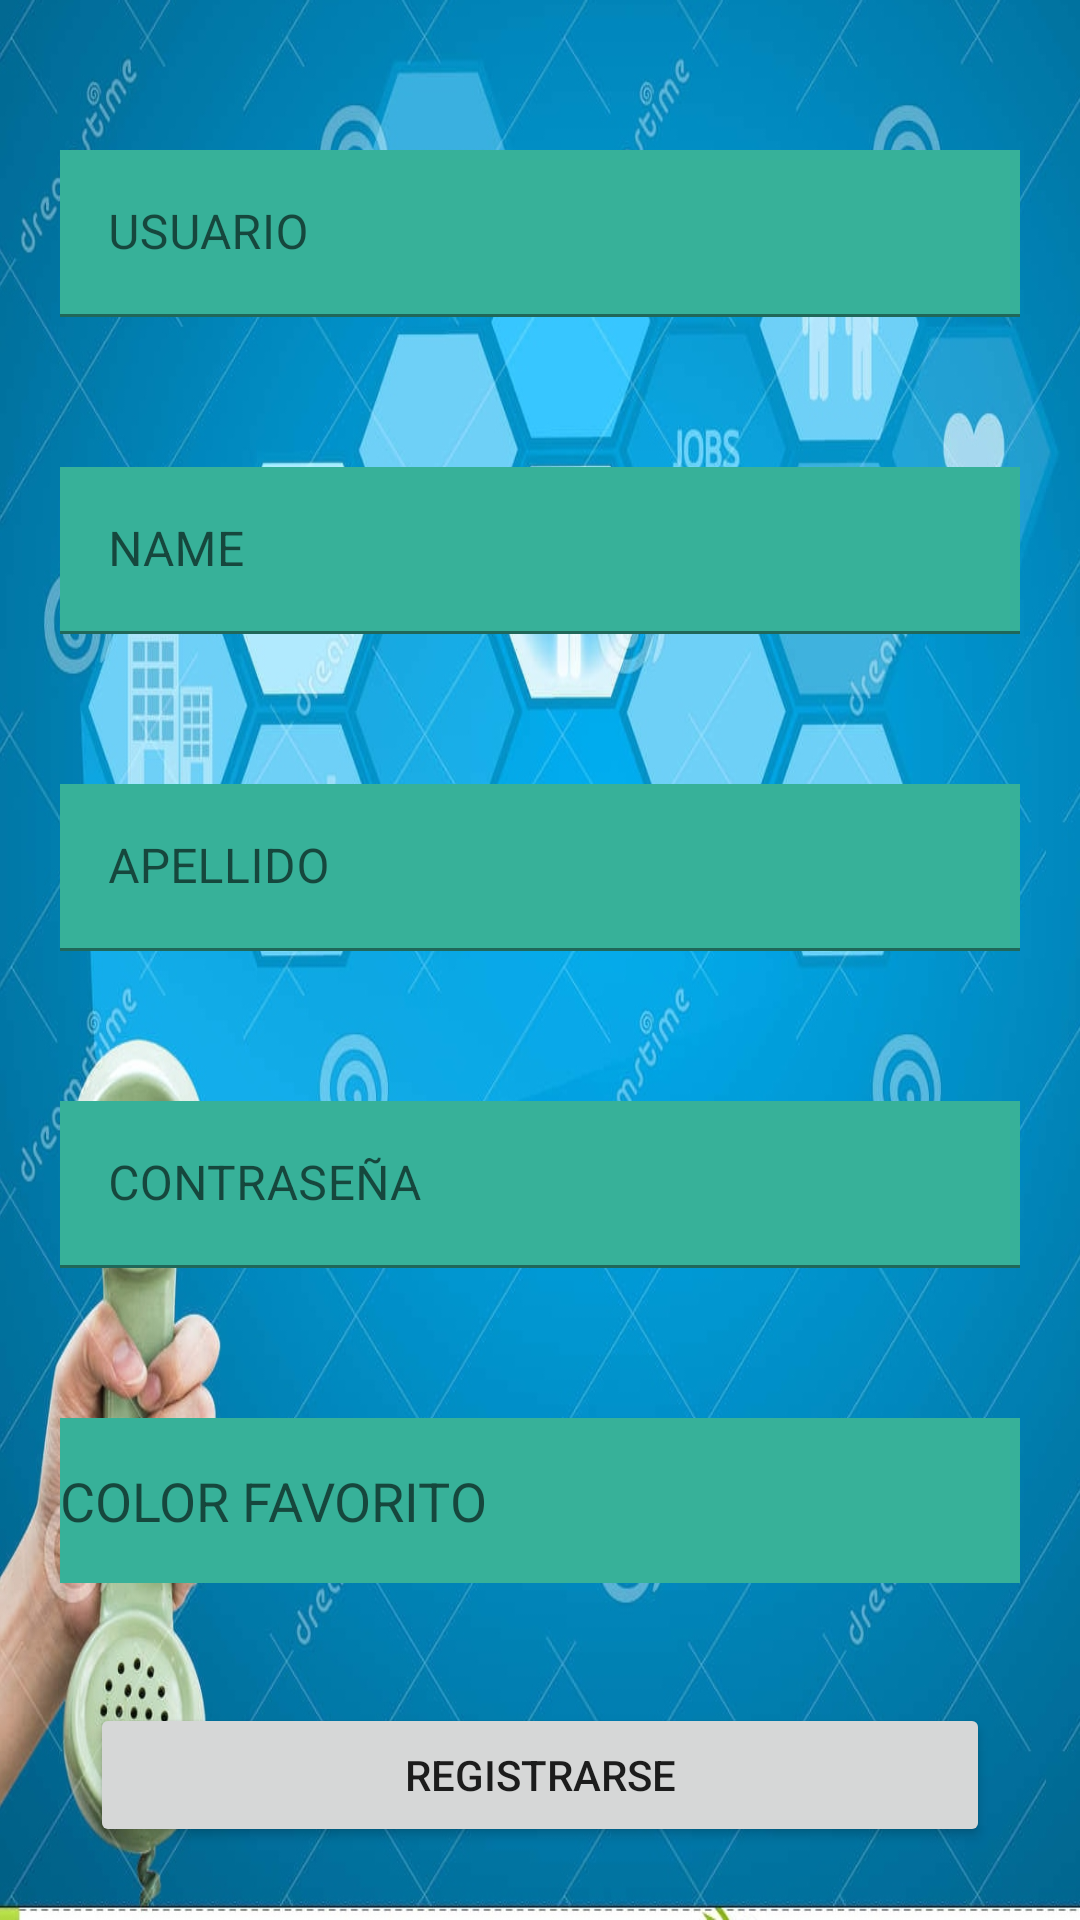

Android layout source for this screen:
<!-- AndroidManifest.xml: application theme Theme.Callcenter -->
<!-- res/layout/fragment_register_user.xml -->
<?xml version="1.0" encoding="utf-8"?>
<layout xmlns:android="http://schemas.android.com/apk/res/android"
    xmlns:tools="http://schemas.android.com/tools"
    xmlns:app="http://schemas.android.com/apk/res-auto">
<LinearLayout
    android:layout_width="match_parent"
    android:layout_height="match_parent"
    tools:context=".registerUser"
    android:orientation="vertical"
    android:background="@drawable/fodo_callcenter">
    <com.google.android.material.textfield.TextInputLayout
        android:layout_width="match_parent"
        android:layout_height="wrap_content"
        android:layout_marginStart="20dp"
        android:layout_marginTop="50dp"
        android:layout_marginEnd="20dp"

        >


        <com.google.android.material.textfield.TextInputEditText
            android:id="@+id/et_user_register"
            android:layout_width="match_parent"
            android:layout_height="wrap_content"
            android:background="#37B199"
            android:hint="@string/usuario"

            />

    </com.google.android.material.textfield.TextInputLayout>
    <com.google.android.material.textfield.TextInputLayout
        android:layout_width="match_parent"
        android:layout_height="wrap_content"
        android:layout_marginStart="20dp"
        android:layout_marginTop="50dp"
        android:layout_marginEnd="20dp"

        >


        <com.google.android.material.textfield.TextInputEditText
            android:id="@+id/et_name_register"
            android:layout_width="match_parent"
            android:layout_height="wrap_content"
            android:background="#37B199"
            android:hint="NAME"

            />
    </com.google.android.material.textfield.TextInputLayout>
    <com.google.android.material.textfield.TextInputLayout
        android:layout_width="match_parent"
        android:layout_height="wrap_content"
        android:layout_marginStart="20dp"
        android:layout_marginTop="50dp"
        android:layout_marginEnd="20dp"

        >


        <com.google.android.material.textfield.TextInputEditText
            android:id="@+id/et_surname_register"
            android:layout_width="match_parent"
            android:layout_height="wrap_content"
            android:background="#37B199"
            android:hint="APELLIDO"

            />
    </com.google.android.material.textfield.TextInputLayout>
    <com.google.android.material.textfield.TextInputLayout
        android:layout_width="match_parent"
        android:layout_height="wrap_content"
        android:layout_marginStart="20dp"
        android:layout_marginTop="50dp"
        android:layout_marginEnd="20dp"

        >


        <com.google.android.material.textfield.TextInputEditText
            android:id="@+id/et_password_register"
            android:layout_width="match_parent"
            android:layout_height="wrap_content"
            android:background="#37B199"
            android:hint="@string/contrase_a"
            android:inputType="textPassword"

            />
    </com.google.android.material.textfield.TextInputLayout>
    <AutoCompleteTextView
        android:id="@+id/et_favorit_color"
        android:layout_width="match_parent"
        android:layout_height="55dp"
        android:hint="COLOR FAVORITO"
        android:background="#37B199"
        android:layout_marginStart="20dp"
        android:layout_marginEnd="20dp"
        android:layout_marginTop="50dp"
        />
    <Button
        android:id="@+id/bt_registrar"
        android:layout_width="match_parent"
        android:layout_height="wrap_content"
        android:text="REGISTRARSE"
        android:layout_marginTop="40dp"
        android:layout_marginStart="30dp"
        android:layout_marginEnd="30dp"
        app:cornerRadius="20dp"/>



    <ImageView
        android:id="@+id/im_back"
        android:layout_width="match_parent"
        android:layout_height="wrap_content"
        android:src="@android:drawable/ic_menu_revert"
        android:layout_marginTop="30dp"
       android:clickable="true"
        android:focusable="true" />




</LinearLayout>
</layout>
<!-- resources referenced by this layout -->
<resources>
  <!-- drawable fodo_callcenter: jpg bitmap (drawable, 418617 bytes) -->
  <string name="contrase_a">CONTRASEÑA</string>
  <string name="usuario">USUARIO</string>
  <style name="Theme.Callcenter" parent="Theme.MaterialComponents.DayNight.DarkActionBar">
          
          <item name="colorPrimary">@color/purple_500</item>
          <item name="colorPrimaryVariant">@color/purple_700</item>
          <item name="colorOnPrimary">@color/white</item>
          
          <item name="colorSecondary">@color/teal_200</item>
          <item name="colorSecondaryVariant">@color/teal_700</item>
          <item name="colorOnSecondary">@color/black</item>
          
          <item name="android:statusBarColor">?attr/colorPrimaryVariant</item>
          
      </style>
  <color name="purple_500">#FF6200EE</color>
  <color name="purple_700">#FF3700B3</color>
  <color name="white">#FFFFFFFF</color>
  <color name="teal_200">#FF03DAC5</color>
  <color name="teal_700">#FF018786</color>
  <color name="black">#FF000000</color>
</resources>
